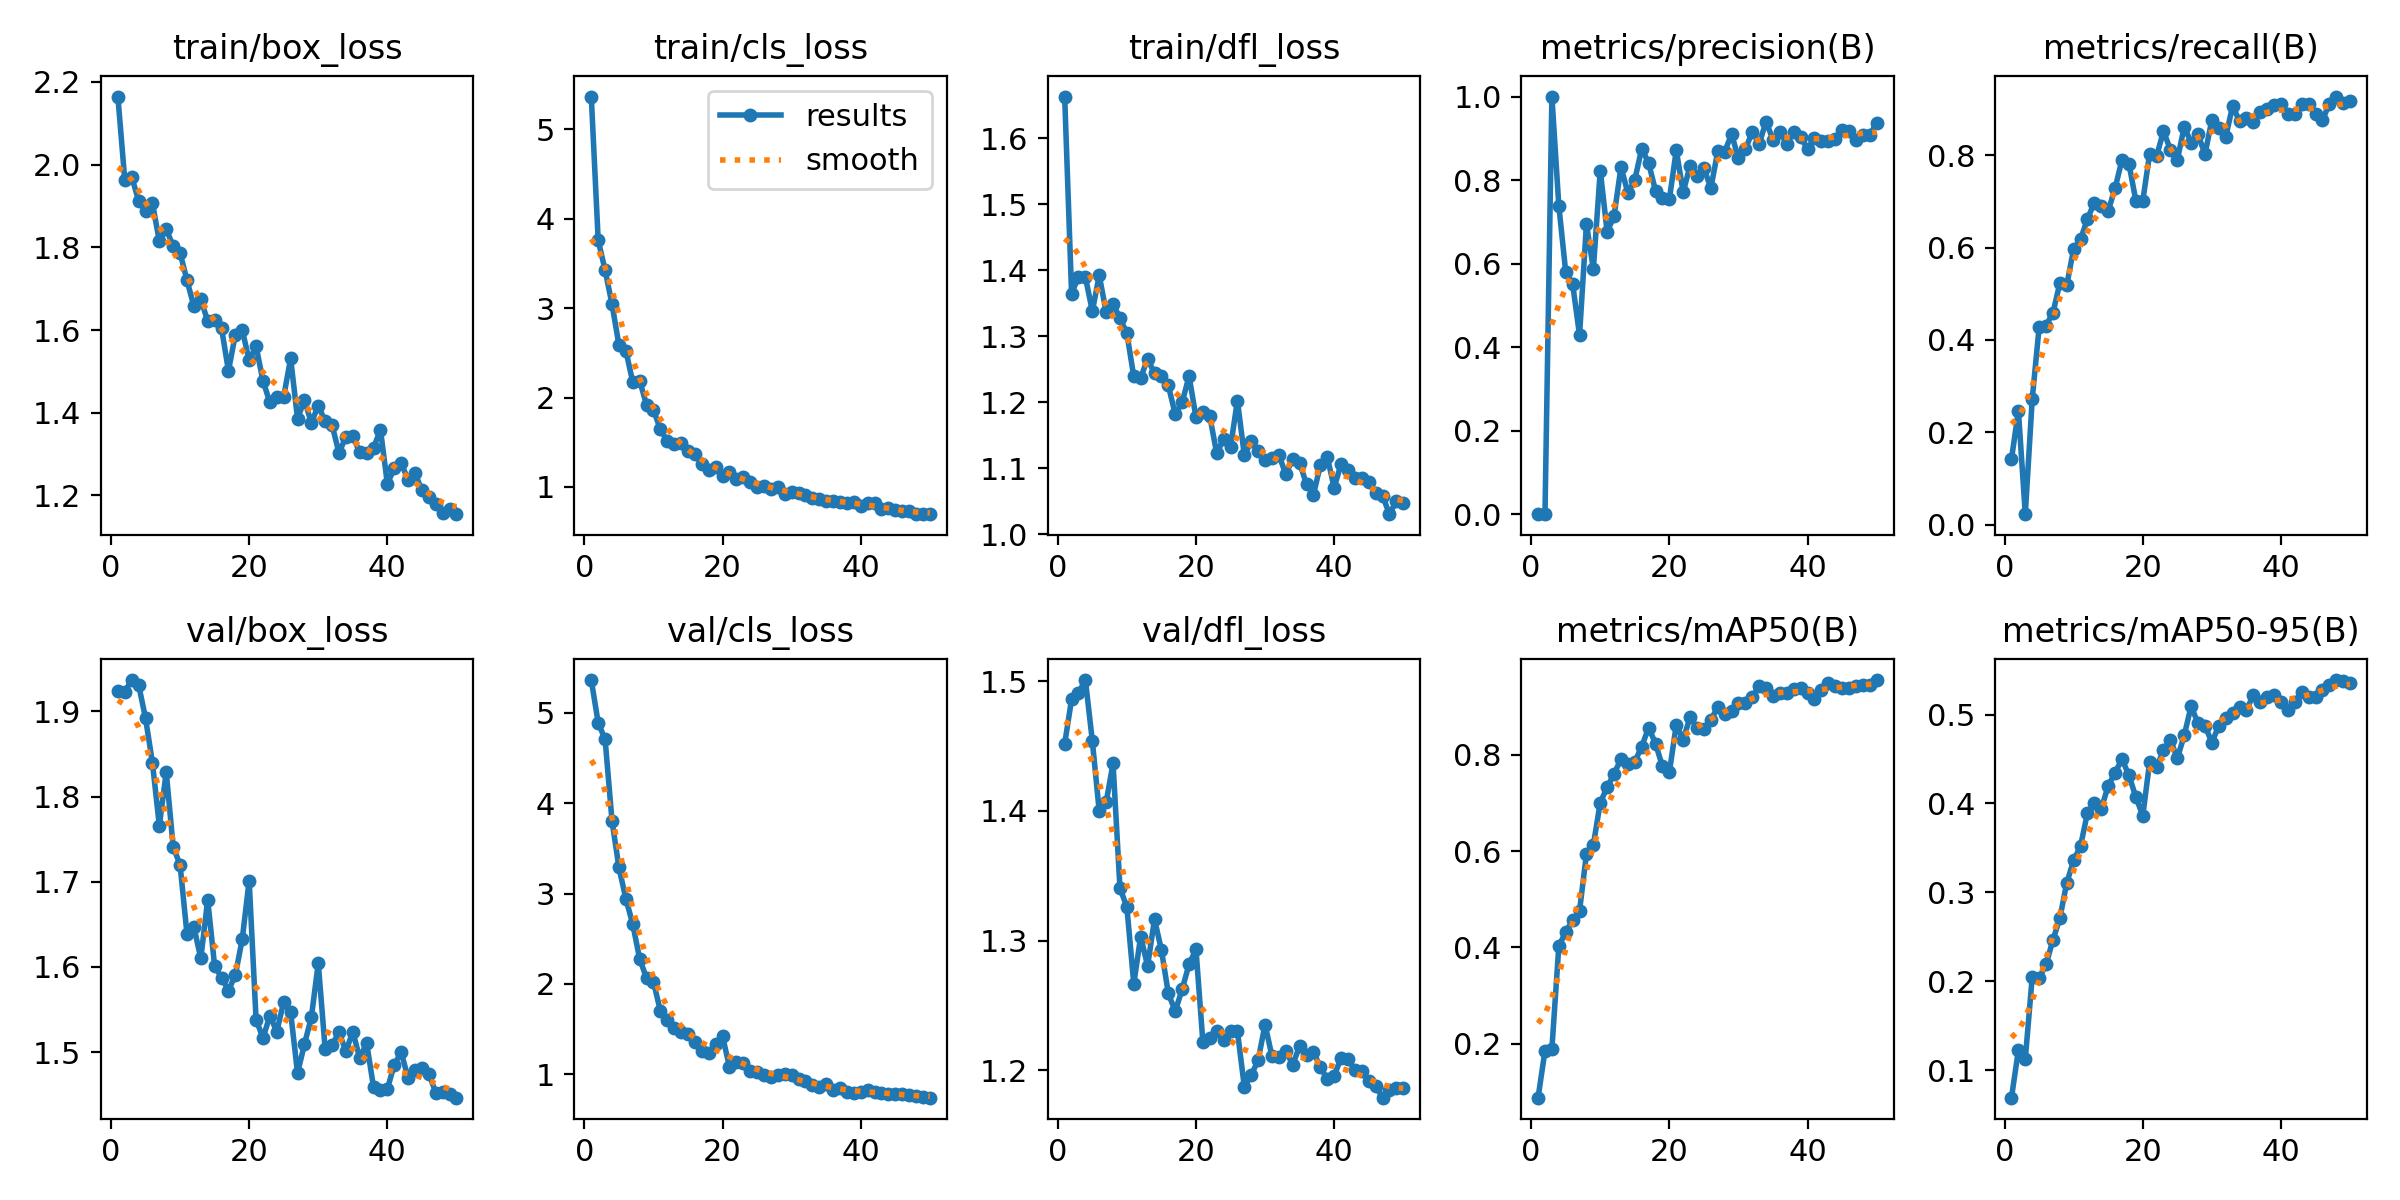

The table this chart was drawn from, first rows:
epoch, time, train/box_loss, train/cls_loss, train/dfl_loss, metrics/precision(B), metrics/recall(B), metrics/mAP50(B), metrics/mAP50-95(B), val/box_loss, val/cls_loss, val/dfl_loss, lr/pg0, lr/pg1, lr/pg2
1, 126.5, 2.164, 5.367, 1.663, 0.00064, 0.1417, 0.08774, 0.06944, 1.924, 5.364, 1.452, 0.0003125, 0.0003125, 0.0003125
2, 239.6, 1.962, 3.761, 1.364, 0.00084, 0.2467, 0.1853, 0.1227, 1.923, 4.89, 1.486, 0.0006249, 0.0006249, 0.0006249
3, 353.9, 1.971, 3.424, 1.39, 1, 0.02244, 0.1893, 0.1131, 1.937, 4.709, 1.491, 0.0009244, 0.0009244, 0.0009244
4, 470.8, 1.912, 3.044, 1.389, 0.7391, 0.2714, 0.4021, 0.2047, 1.931, 3.806, 1.501, 0.001176, 0.001176, 0.001176
5, 610.4, 1.887, 2.591, 1.338, 0.5801, 0.4274, 0.4321, 0.2035, 1.892, 3.29, 1.454, 0.001151, 0.001151, 0.001151
6, 758.9, 1.907, 2.526, 1.392, 0.5516, 0.4312, 0.4561, 0.2191, 1.84, 2.945, 1.4, 0.001126, 0.001126, 0.001126
7, 876, 1.815, 2.173, 1.337, 0.4291, 0.4586, 0.4756, 0.2466, 1.766, 2.662, 1.407, 0.001102, 0.001102, 0.001102
8, 990.1, 1.844, 2.19, 1.349, 0.6949, 0.5232, 0.5941, 0.271, 1.829, 2.278, 1.437, 0.001077, 0.001077, 0.001077
9, 1103, 1.803, 1.917, 1.327, 0.5874, 0.519, 0.6131, 0.3109, 1.741, 2.063, 1.341, 0.001052, 0.001052, 0.001052
10, 1216, 1.787, 1.86, 1.304, 0.8228, 0.5975, 0.7008, 0.336, 1.72, 2.022, 1.326, 0.001027, 0.001027, 0.001027
11, 1329, 1.72, 1.646, 1.239, 0.6756, 0.6184, 0.7322, 0.3524, 1.639, 1.701, 1.267, 0.001002, 0.001002, 0.001002
12, 1443, 1.657, 1.51, 1.237, 0.7151, 0.6626, 0.761, 0.3896, 1.647, 1.598, 1.303, 0.0009778, 0.0009778, 0.0009778
13, 1556, 1.675, 1.484, 1.266, 0.8312, 0.6976, 0.7905, 0.4008, 1.61, 1.516, 1.281, 0.000953, 0.000953, 0.000953
14, 1670, 1.621, 1.487, 1.243, 0.7692, 0.691, 0.7816, 0.3943, 1.679, 1.464, 1.316, 0.0009283, 0.0009283, 0.0009283
15, 1783, 1.624, 1.397, 1.24, 0.801, 0.6797, 0.7854, 0.4199, 1.601, 1.447, 1.293, 0.0009035, 0.0009035, 0.0009035
16, 1896, 1.605, 1.368, 1.225, 0.8755, 0.7293, 0.8172, 0.4348, 1.588, 1.352, 1.259, 0.0008787, 0.0008787, 0.0008787
17, 2010, 1.501, 1.255, 1.182, 0.8407, 0.7907, 0.8562, 0.4498, 1.572, 1.255, 1.246, 0.000854, 0.000854, 0.000854
18, 2124, 1.589, 1.188, 1.2, 0.7742, 0.7818, 0.8233, 0.4316, 1.591, 1.237, 1.262, 0.0008293, 0.0008293, 0.0008293
19, 2237, 1.6, 1.228, 1.239, 0.7561, 0.7019, 0.7756, 0.4073, 1.633, 1.334, 1.282, 0.0008045, 0.0008045, 0.0008045
20, 2350, 1.526, 1.126, 1.177, 0.7546, 0.7014, 0.764, 0.3862, 1.701, 1.418, 1.293, 0.0007797, 0.0007797, 0.0007797
21, 2463, 1.561, 1.171, 1.185, 0.8715, 0.804, 0.8621, 0.4468, 1.538, 1.079, 1.222, 0.000755, 0.000755, 0.000755
22, 2576, 1.477, 1.085, 1.179, 0.7713, 0.7983, 0.8315, 0.441, 1.517, 1.133, 1.225, 0.0007302, 0.0007302, 0.0007302
23, 2689, 1.425, 1.112, 1.122, 0.8349, 0.8527, 0.8781, 0.4597, 1.543, 1.123, 1.23, 0.0007055, 0.0007055, 0.0007055
24, 2802, 1.438, 1.054, 1.144, 0.8089, 0.8121, 0.8566, 0.4719, 1.524, 1.031, 1.223, 0.0006808, 0.0006808, 0.0006808
25, 2916, 1.439, 1.003, 1.132, 0.8289, 0.79, 0.8529, 0.4506, 1.559, 1.026, 1.23, 0.000656, 0.000656, 0.000656
26, 3030, 1.532, 1.011, 1.202, 0.7807, 0.8618, 0.8719, 0.4766, 1.547, 0.9959, 1.23, 0.0006312, 0.0006312, 0.0006312
27, 3143, 1.386, 0.9723, 1.119, 0.8688, 0.8277, 0.8992, 0.5094, 1.475, 0.9733, 1.187, 0.0006065, 0.0006065, 0.0006065
28, 3256, 1.431, 1, 1.141, 0.8673, 0.8457, 0.8838, 0.4899, 1.509, 0.9872, 1.196, 0.0005818, 0.0005818, 0.0005818
29, 3368, 1.375, 0.9189, 1.126, 0.9102, 0.8024, 0.8916, 0.4875, 1.541, 0.9982, 1.208, 0.000557, 0.000557, 0.000557
30, 3482, 1.417, 0.9477, 1.112, 0.8523, 0.877, 0.9083, 0.4685, 1.604, 0.9856, 1.235, 0.0005322, 0.0005322, 0.0005322
31, 3595, 1.379, 0.9355, 1.115, 0.8742, 0.8597, 0.9065, 0.4872, 1.503, 0.9442, 1.211, 0.0005075, 0.0005075, 0.0005075
32, 3708, 1.37, 0.908, 1.12, 0.9153, 0.8394, 0.9193, 0.4959, 1.508, 0.9201, 1.21, 0.0004827, 0.0004827, 0.0004827
33, 3822, 1.303, 0.8713, 1.09, 0.8873, 0.907, 0.9435, 0.5022, 1.523, 0.8772, 1.215, 0.000458, 0.000458, 0.000458
34, 3935, 1.342, 0.8677, 1.114, 0.9403, 0.8741, 0.9394, 0.5086, 1.501, 0.8532, 1.204, 0.0004332, 0.0004332, 0.0004332
35, 4048, 1.344, 0.8479, 1.108, 0.8962, 0.8814, 0.9224, 0.5045, 1.524, 0.8933, 1.219, 0.0004085, 0.0004085, 0.0004085
36, 4161, 1.304, 0.8381, 1.075, 0.9163, 0.8732, 0.9284, 0.5222, 1.493, 0.8232, 1.212, 0.0003837, 0.0003837, 0.0003837
37, 4275, 1.302, 0.8293, 1.059, 0.8856, 0.8934, 0.9281, 0.514, 1.511, 0.846, 1.214, 0.000359, 0.000359, 0.000359
38, 4390, 1.316, 0.8181, 1.105, 0.9161, 0.9004, 0.9357, 0.5197, 1.459, 0.7999, 1.203, 0.0003343, 0.0003343, 0.0003343
39, 4503, 1.359, 0.8276, 1.117, 0.9034, 0.9085, 0.9376, 0.5224, 1.456, 0.7916, 1.193, 0.0003095, 0.0003095, 0.0003095
40, 4615, 1.228, 0.7906, 1.07, 0.8738, 0.9114, 0.9276, 0.5137, 1.457, 0.8005, 1.196, 0.0002848, 0.0002848, 0.0002848
41, 4727, 1.266, 0.8202, 1.106, 0.9014, 0.8896, 0.9149, 0.5047, 1.485, 0.8287, 1.21, 0.00026, 0.00026, 0.00026
42, 4838, 1.278, 0.8191, 1.097, 0.8945, 0.8896, 0.9346, 0.5135, 1.5, 0.7983, 1.209, 0.0002352, 0.0002352, 0.0002352
43, 4950, 1.238, 0.75, 1.085, 0.8942, 0.9109, 0.9499, 0.5259, 1.47, 0.7952, 1.2, 0.0002105, 0.0002105, 0.0002105
44, 5063, 1.254, 0.7646, 1.085, 0.8977, 0.9123, 0.9431, 0.5196, 1.479, 0.7759, 1.199, 0.0001857, 0.0001857, 0.0001857
45, 5174, 1.212, 0.7371, 1.079, 0.9191, 0.8903, 0.9395, 0.5196, 1.481, 0.7837, 1.192, 0.000161, 0.000161, 0.000161
46, 5286, 1.197, 0.736, 1.062, 0.9179, 0.8761, 0.938, 0.5274, 1.475, 0.7825, 1.188, 0.0001363, 0.0001363, 0.0001363
47, 5398, 1.18, 0.7256, 1.058, 0.896, 0.9123, 0.9437, 0.5328, 1.452, 0.7638, 1.179, 0.0001115, 0.0001115, 0.0001115
48, 5510, 1.158, 0.6951, 1.03, 0.9068, 0.9275, 0.9459, 0.5387, 1.454, 0.7543, 1.185, 8.675e-05, 8.675e-05, 8.675e-05
49, 5623, 1.167, 0.6991, 1.05, 0.9083, 0.9138, 0.9459, 0.5371, 1.45, 0.7474, 1.187, 6.2e-05, 6.2e-05, 6.2e-05
50, 5735, 1.155, 0.6957, 1.047, 0.9368, 0.9171, 0.9552, 0.5358, 1.447, 0.7395, 1.186, 3.725e-05, 3.725e-05, 3.725e-05
